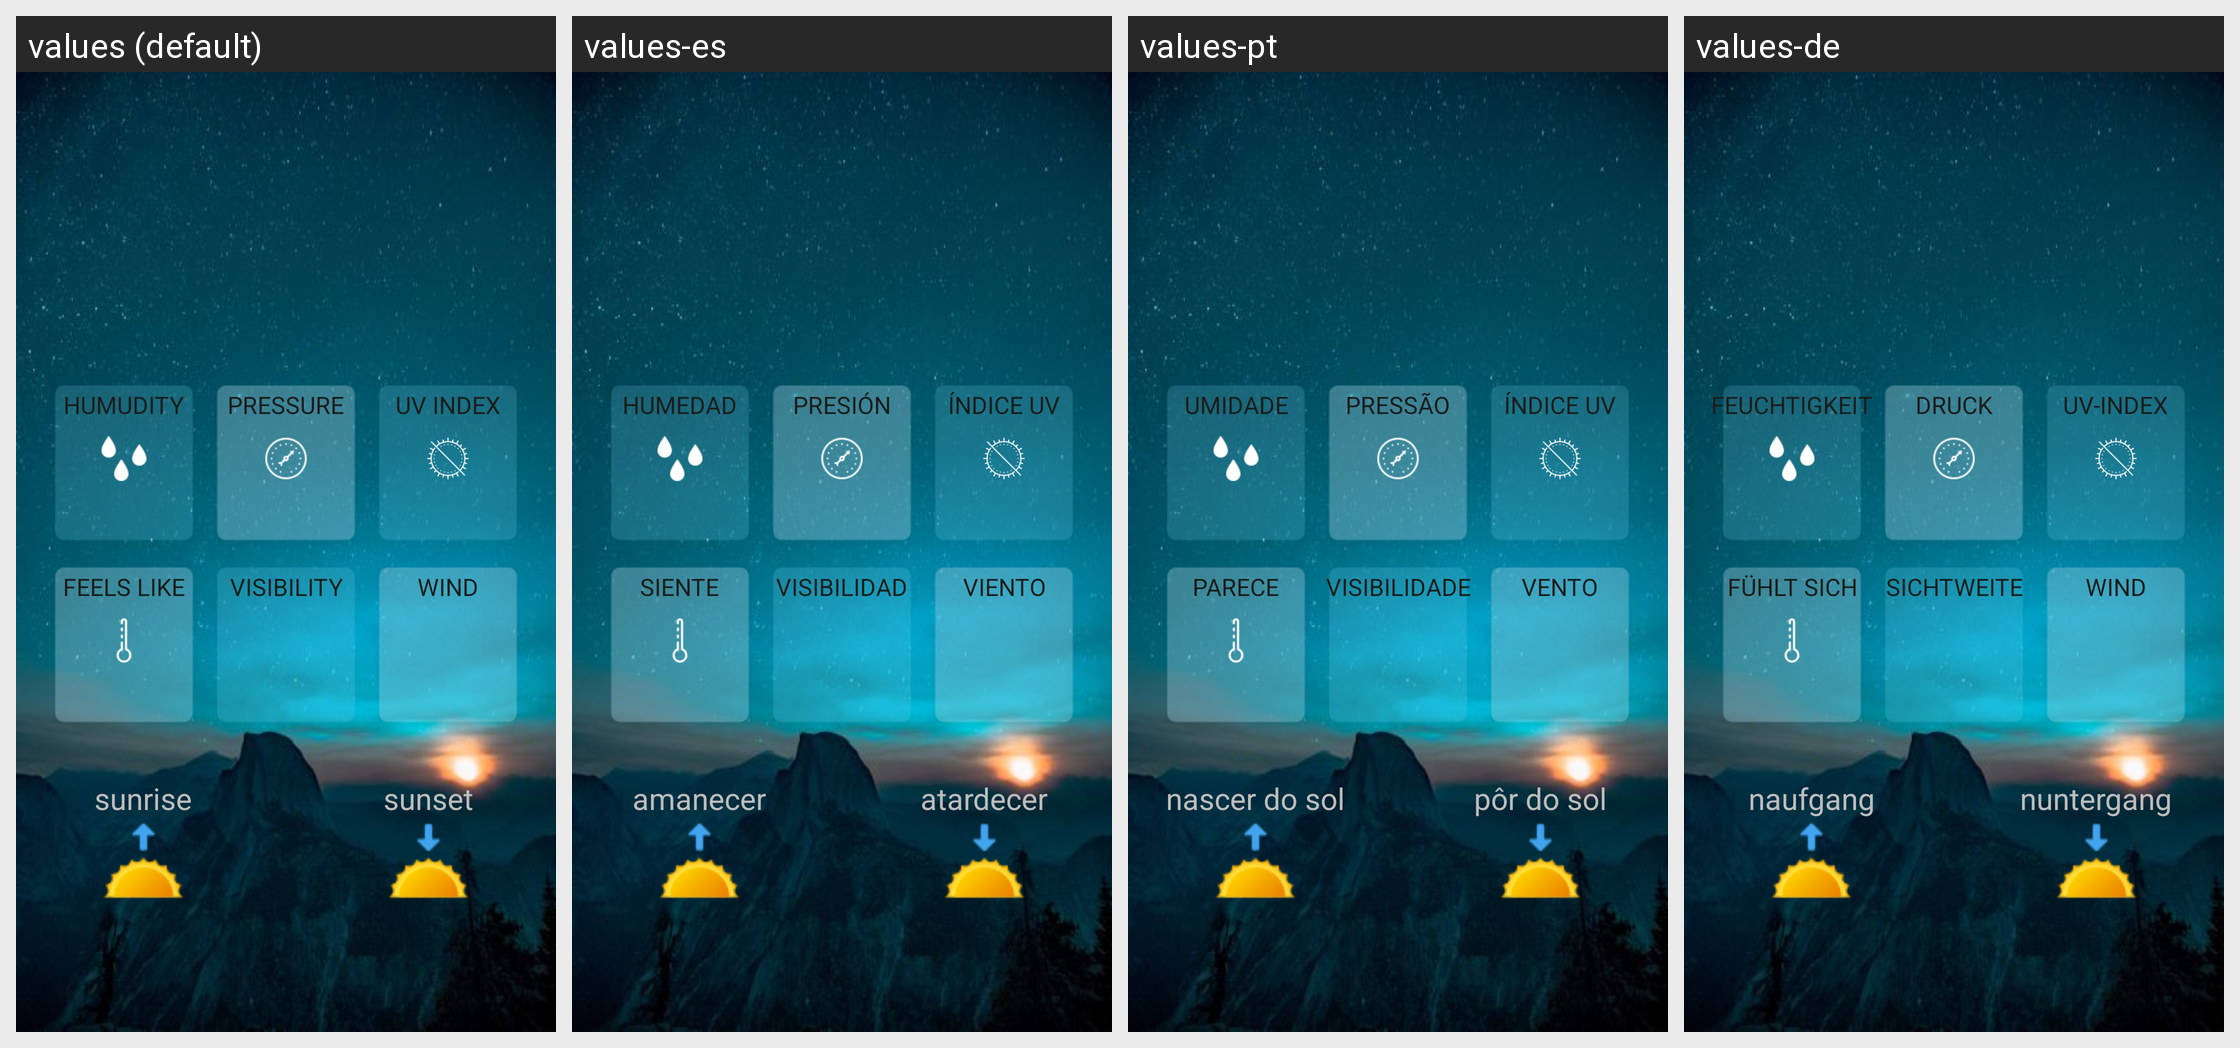

Here is an Android app screen in its default locale and in the app's own translations. Write out the translated-string differences for the strings that appear on this screen.
Android screen res/layout/current_fragment.xml rendered under 4 locales, left to right: values (default), values-es, values-pt, values-de. Device: Nexus 5 (rendered at 1080×1920; each locale shown at half size, 540×960, under a caption strip naming it); theme Theme.Navigation.
Other locales in the repository, not shown: values-ar, values-fr, values-tr, values-uk, values-zh.
Strings drawn on this screen, with the default value and each locale's value (text and hints the layout hard-codes, and strings that could not be matched under every locale, appear in the picture but are not listed):

humudity_capital
  values: HUMUDITY
  values-es: HUMEDAD
  values-pt: UMIDADE
  values-de: FEUCHTIGKEIT

pressure_capital
  values: PRESSURE
  values-es: PRESIÓN
  values-pt: PRESSÃO
  values-de: DRUCK

uv_index_capital
  values: UV INDEX
  values-es: ÍNDICE UV
  values-pt: ÍNDICE UV
  values-de: UV-INDEX

feels_like_capital
  values: FEELS LIKE
  values-es: SIENTE
  values-pt: PARECE
  values-de: FÜHLT SICH

visibility_capital
  values: VISIBILITY
  values-es: VISIBILIDAD
  values-pt: VISIBILIDADE
  values-de: SICHTWEITE

wind_capital
  values: WIND
  values-es: VIENTO
  values-pt: VENTO
  values-de: WIND

sunrise
  values: sunrise
  values-es: amanecer
  values-pt: nascer do sol
  values-de: naufgang

sunset
  values: sunset
  values-es: atardecer
  values-pt: pôr do sol
  values-de: nuntergang
